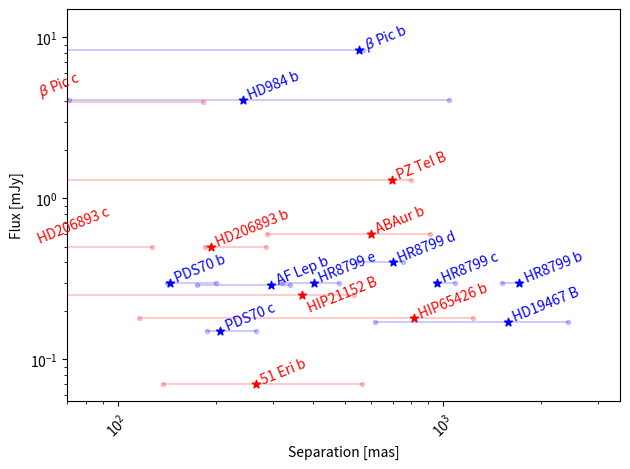

Reproduce this figure in Python.
# ###############################################
# 
# Jules Scigliuto, Florentin Millour
# 
# 
########################################################
# Figure 12 of Houllé et al. 2025
# Plot of flux vs separation for exoplanets
# The fluxes are taken from the literature
# or extrapolated from existing photometry using exoplanets models
# The separations are taken from the literature
# The fluxes are in mJy
# The separations are in mas


import matplotlib.pyplot as plt
import numpy as np
# Data for exoplanets
exoplanets = [
        {"name": r'$\beta$ Pic b', "flux": 8.34, "fluxMes": 1, "sep": 552, "sep5yrs": 129, "sep10yrs": 440, "sepMin": 8,    "sepMax": 567, "comment": "beta Pic b: Lagrange+2010 Magnitude converted into Jy"},
        {"name": r'$\beta$ Pic c', "flux": 3.97,    "fluxMes": 0, "sep": 15, "sep5yrs": 552, "sep10yrs": 552, "sepMin": 1.65, "sepMax": 183,  "comment": "beta Pic c: Nowak+2020 planet parameters, spectrum simulated with ATMO models (Phillips+2020)"},
        {"name": 'PDS70 b',        "flux": 0.3,  "fluxMes": 1, "sep": 145, "sep5yrs": 121, "sep10yrs": 110, "sepMin": 200 * np.cos(45*np.pi/180),  "sepMax": 200, "comment": "PDS70 b: Wang+2021 planet parameters, spectrum simulated with ATMO models (Phillips+2020)"},
        {"name": 'PDS70 c',        "flux": 0.15, "fluxMes": 1, "sep": 207, "sep5yrs": 203, "sep10yrs": 204, "sepMin": 266 * np.cos(45*np.pi/180),  "sepMax": 266, "comment": "PDS70 c: Wang+2021 planet parameters, spectrum simulated with ATMO models (Phillips+2020)"},
        {"name": 'HD984 b',        "flux": 4.1,    "fluxMes": 1, "sep": 243, "sep5yrs": 171, "sep10yrs": 205, "sepMin": 71,   "sepMax": 1046, "comment": "HD984 b: Meshkat+2015 Magnitude converted into Jy"},
        {"name": 'ABAur b',        "flux": 0.6,  "fluxMes": 0, "sep": 600, "sep5yrs": 1, "sep10yrs": 1, "sepMin": 288,  "sepMax": 913, "comment": "Flux estimé par Jules a partir de Biddle+2024 et Zhou+2022"},
        {"name": 'HD206893 b',     "flux": 0.5,  "fluxMes": 0, "sep": 193, "sep5yrs": 201, "sep10yrs": 206, "sepMin": 186, "sepMax": 285, "comment": "HD206893 b: Hinkley+2023 planet parameters, spectrum simulated with ATMO models (Phillips+2020) + ExoREM"},
        {"name": 'HIP21152 B',     "flux": 0.25, "fluxMes": 0, "sep": 370, "sep5yrs": 1, "sep10yrs": 1, "sepMin": 22,  "sepMax": 534, "comment": "HIP21152 B: Bonavita+2022 spectrum simulated with ATMO models (Phillips+2020)"},
        {"name": 'HR8799 b',       "flux": 0.3,  "fluxMes": 1, "sep": 1719, "sep5yrs": 1716, "sep10yrs": 1713, "sepMin": 1523,"sepMax": 1726,"comment": "HR8799 b: Currie+2011 Magnitude converted into Jy"},
        {"name": 'HR8799 c',       "flux": 0.3,  "fluxMes": 1, "sep": 956, "sep5yrs": 966, "sep10yrs": 979, "sepMin": 961, "sepMax": 1089, "comment": "HR8799 c: Currie+2011 Magnitude converted into Jy"},
        {"name": 'HR8799 d',       "flux": 0.4,  "fluxMes": 1, "sep": 700, "sep5yrs": 701, "sep10yrs": 690, "sepMin": 545, "sepMax": 753, "comment": "HR8799 d: Currie+2011 Magnitude converted into Jy"},
        {"name": 'HR8799 e',       "flux": 0.3,  "fluxMes": 1, "sep": 402, "sep5yrs": 421, "sep10yrs": 434, "sepMin": 321, "sepMax": 479, "comment": "HR8799e (d/c): Doelman+2022 Direct Flux"},
        {"name": 'AF Lep b',       "flux": 0.29, "fluxMes": 1, "sep": 297, "sep5yrs": 202, "sep10yrs": 334, "sepMin": 175, "sepMax": 339, "comment": "AF Lep b: Mesa+2023/De Rosa+2023/Franson+2023/Zhang+2023/Gratton+2024 spectrum simulated with ATMO models (Phillips+2020)"},
        {"name": 'HIP65426 b',     "flux": 0.18, "fluxMes": 0, "sep": 813, "sep5yrs": 800, "sep10yrs": 784, "sepMin": 116, "sepMax": 1234, "comment": "HIP65426 b: Janson+2012 spectrum simulated with ATMO models (Phillips+2020)"},
        {"name": '51 Eri b',       "flux": 0.07, "fluxMes": 0, "sep": 266, "sep5yrs": 201, "sep10yrs": 418, "sepMin": 138, "sepMax": 562, "comment": "51 Eri b: Brown-Sevilla+2022 spectrum simulated with ATMO models (Phillips+2020)"},
        {"name": 'HD19467 B',     "flux": 0.17,  "fluxMes": 1, "sep": 1581, "sep5yrs": 1545, "sep10yrs": 1496, "sepMin": 617,"sepMax": 2431,"comment": "HD 19467 B: Greenbaum+2023 NACO spectrum"},
        {"name": 'PZ Tel B',       "flux": 1.3,  "fluxMes": 0, "sep": 696, "sep5yrs": 779, "sep10yrs": 848, "sepMin": 7, "sepMax": 797, "comment": "PZ Tel b: Musso Barucci+2019 spectrum simulated with ATMO models (Phillips+2020)"},
        {"name": 'HD206893 c',     "flux": 0.5,  "fluxMes": 0, "sep": 56, "sep5yrs": 54, "sep10yrs": 74, "sepMin": 46,"sepMax": 128,"comment": ""}
        
]

print(len(exoplanets))

for exoplanet in exoplanets:
        #plt.text((exoplanet["sepMin"] + exoplanet["sepMax"]) / 2, exoplanet["flux"], exoplanet["name"], ha='center', va='bottom', rotation=25)
        color = 'blue' if exoplanet["fluxMes"] == 1 else 'red'
        if exoplanet["name"] == r'$\beta$ Pic c':
                plt.text(55, exoplanet["flux"], " "+exoplanet["name"], ha='left', va='bottom', rotation=22, color=color)
        elif exoplanet["name"] == 'HD206893 c':
                plt.text(55, exoplanet["flux"], " "+exoplanet["name"], ha='left', va='bottom', rotation=22, color=color)
        elif exoplanet["name"] == 'HIP21152 B':
                plt.text(exoplanet["sep"], exoplanet["flux"], " "+exoplanet["name"], ha='left', va='center', rotation=22, color=color)
        else:   
                plt.text(exoplanet["sep"], exoplanet["flux"], " "+exoplanet["name"], ha='left', va='baseline', rotation=22, color=color)
        plt.scatter(exoplanet["sepMin"], exoplanet["flux"], marker='.', color=color, alpha=0.2)
        plt.scatter(exoplanet["sepMax"], exoplanet["flux"], marker='.', color=color, alpha=0.2)
        plt.scatter(exoplanet["sep"], exoplanet["flux"], marker='*', color=color)
        plt.plot([exoplanet["sepMin"], exoplanet["sepMax"]], [exoplanet["flux"], exoplanet["flux"]], color=color, alpha=0.2)

plt.xticks(rotation=45)
plt.xlabel('Separation [mas]')
plt.ylabel('Flux [mJy]')
plt.yscale('log')
plt.ylim(0, 15)
plt.xscale('log')
#plt.title('Flux vs Separation')
plt.xlim(70)
plt.tight_layout()

plt.savefig('figure_planets.png', dpi=300)
plt.show()

